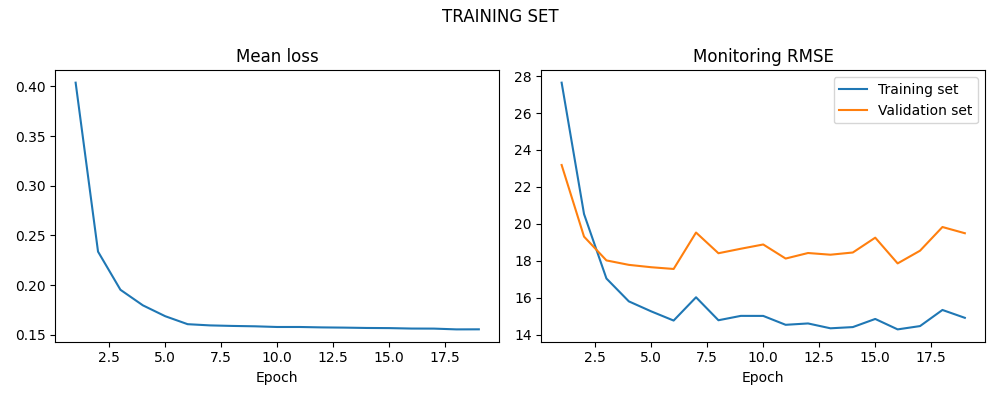

Values plotted in this chart, from the file beside it:
LOSS, LOSS_SIM, LOSS_VAL
0.4037, 27.64, 23.19
0.2338, 20.53, 19.31
0.1954, 17.04, 18.02
0.1798, 15.81, 17.78
0.1688, 15.26, 17.65
0.1608, 14.77, 17.56
0.1596, 16.03, 19.53
0.159, 14.78, 18.41
0.1587, 15.02, 18.65
0.158, 15.02, 18.88
0.158, 14.54, 18.12
0.1576, 14.61, 18.42
0.1573, 14.35, 18.33
0.157, 14.41, 18.45
0.1568, 14.85, 19.25
0.1564, 14.29, 17.86
0.1563, 14.47, 18.55
0.1556, 15.34, 19.83
0.1556, 14.92, 19.49
